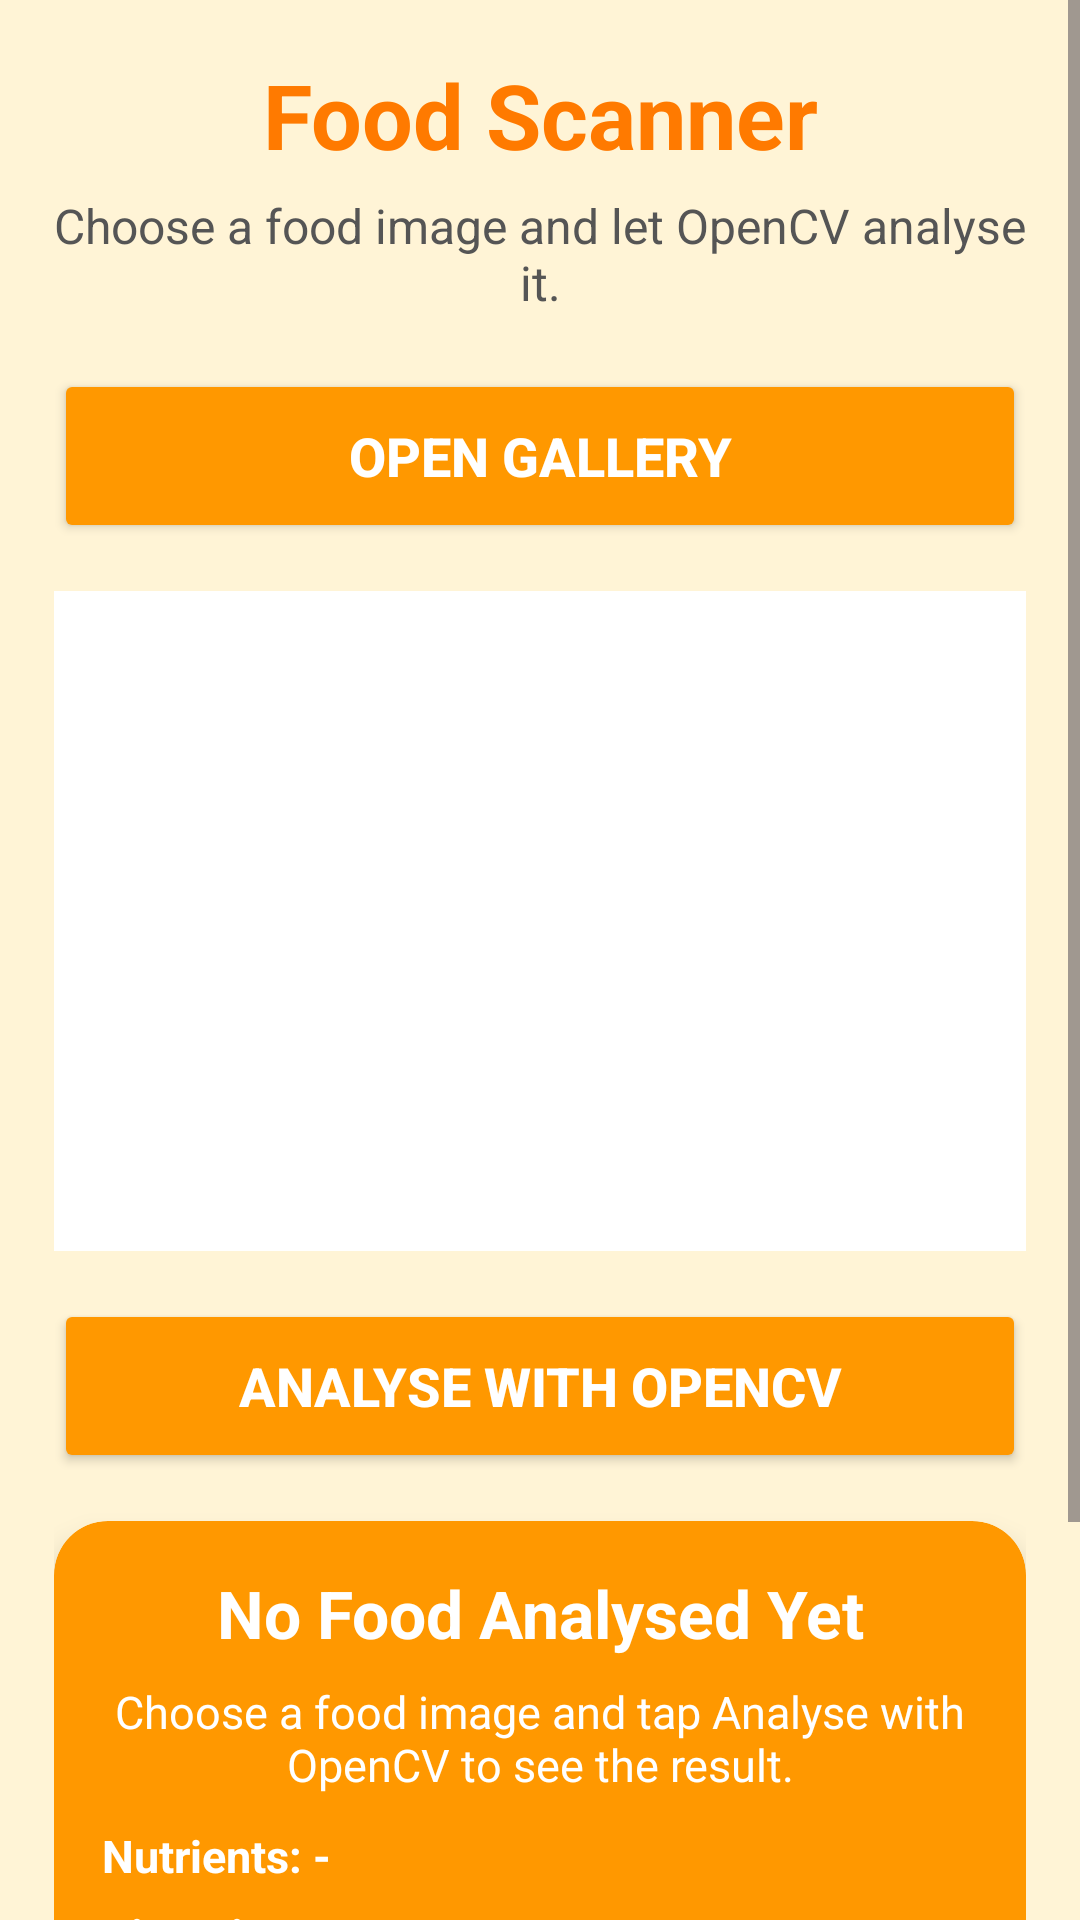

Produce the Android XML layout that renders to this screen, including the resource entries it uses.
<!-- AndroidManifest.xml: application theme Theme.HowFoodTravelsThroughOurBody -->
<!-- res/layout/activity_food_scanner.xml -->
<?xml version="1.0" encoding="utf-8"?>
<ScrollView xmlns:android="http://schemas.android.com/apk/res/android"
    xmlns:app="http://schemas.android.com/apk/res-auto"
    android:layout_width="match_parent"
    android:layout_height="match_parent"
    android:background="#FFF4D6"
    android:scrollbars="vertical"
    android:fadeScrollbars="false">

    <LinearLayout
        android:layout_width="match_parent"
        android:layout_height="wrap_content"
        android:orientation="vertical"
        android:padding="18dp">

        <TextView
            android:layout_width="match_parent"
            android:layout_height="wrap_content"
            android:text="Food Scanner"
            android:textColor="#FF7A00"
            android:textSize="30sp"
            android:textStyle="bold"
            android:gravity="center" />

        <TextView
            android:layout_width="match_parent"
            android:layout_height="wrap_content"
            android:text="Choose a food image and let OpenCV analyse it."
            android:textColor="#555555"
            android:textSize="16sp"
            android:gravity="center"
            android:layout_marginTop="6dp"
            android:layout_marginBottom="18dp" />

        <Button
            android:id="@+id/btnOpenGallery"
            android:layout_width="match_parent"
            android:layout_height="58dp"
            android:text="Open Gallery"
            android:textSize="18sp"
            android:textStyle="bold"
            android:textColor="#FFFFFF"
            android:backgroundTint="#FF9800"
            android:layout_marginBottom="16dp" />

        <ImageView
            android:id="@+id/imgPreview"
            android:layout_width="match_parent"
            android:layout_height="220dp"
            android:background="#FFFFFF"
            android:scaleType="fitCenter"
            android:contentDescription="Selected food preview"
            android:layout_marginBottom="16dp" />

        <Button
            android:id="@+id/btnAnalyse"
            android:layout_width="match_parent"
            android:layout_height="58dp"
            android:text="Analyse with OpenCV"
            android:textSize="18sp"
            android:textStyle="bold"
            android:textColor="#FFFFFF"
            android:backgroundTint="#FF9800"
            android:layout_marginBottom="16dp" />

        <androidx.cardview.widget.CardView
            android:layout_width="match_parent"
            android:layout_height="wrap_content"
            app:cardBackgroundColor="#FF9800"
            app:cardCornerRadius="18dp"
            app:cardElevation="6dp"
            android:layout_marginBottom="16dp">

            <LinearLayout
                android:layout_width="match_parent"
                android:layout_height="wrap_content"
                android:orientation="vertical"
                android:padding="16dp">

                <TextView
                    android:id="@+id/txtResultTitle"
                    android:layout_width="match_parent"
                    android:layout_height="wrap_content"
                    android:text="No Food Analysed Yet"
                    android:textColor="#FFFFFF"
                    android:textSize="22sp"
                    android:textStyle="bold"
                    android:gravity="center"
                    android:layout_marginBottom="8dp" />

                <TextView
                    android:id="@+id/txtDescription"
                    android:layout_width="match_parent"
                    android:layout_height="wrap_content"
                    android:text="Choose a food image and tap Analyse with OpenCV to see the result."
                    android:textColor="#FFFFFF"
                    android:textSize="15sp"
                    android:gravity="center"
                    android:layout_marginBottom="10dp" />

                <TextView
                    android:id="@+id/txtNutrients"
                    android:layout_width="match_parent"
                    android:layout_height="wrap_content"
                    android:text="Nutrients: -"
                    android:textColor="#FFFFFF"
                    android:textSize="15sp"
                    android:textStyle="bold"
                    android:layout_marginBottom="6dp" />

                <TextView
                    android:id="@+id/txtDigestion"
                    android:layout_width="match_parent"
                    android:layout_height="wrap_content"
                    android:text="Digestion: -"
                    android:textColor="#FFFFFF"
                    android:textSize="15sp"
                    android:textStyle="bold"
                    android:layout_marginBottom="6dp" />

                <TextView
                    android:id="@+id/txtFunFact"
                    android:layout_width="match_parent"
                    android:layout_height="wrap_content"
                    android:text="Fun Fact: -"
                    android:textColor="#FFFFFF"
                    android:textSize="15sp"
                    android:textStyle="bold" />
            </LinearLayout>
        </androidx.cardview.widget.CardView>

        <Button
            android:id="@+id/btnBack"
            android:layout_width="match_parent"
            android:layout_height="56dp"
            android:text="Back"
            android:textSize="18sp"
            android:textStyle="bold"
            android:textColor="#FFFFFF"
            android:backgroundTint="#FFC107"
            android:layout_marginBottom="20dp" />

    </LinearLayout>
</ScrollView>
<!-- resources referenced by this layout -->
<resources>
  <style name="Theme.HowFoodTravelsThroughOurBody" parent="Base.Theme.HowFoodTravelsThroughOurBody" />
  <style name="Base.Theme.HowFoodTravelsThroughOurBody" parent="Theme.Material3.DayNight.NoActionBar">
          
          
      </style>
</resources>
